Run: headless pygame with SDL's dummy video driver; simulated clock (each Clock.tick advances the game by its frame time, no real sleeping); random seed 0; keys injected as events and as key.get_pressed() state; mouse plan: one left click at the window centre at the start of phase 2, then a move to the lower-right quarter at the start of phase 3.
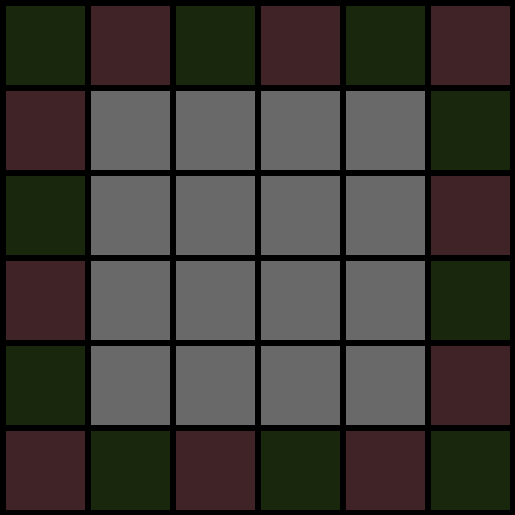
Frame 1 of 4 · flips 1–60 · no input
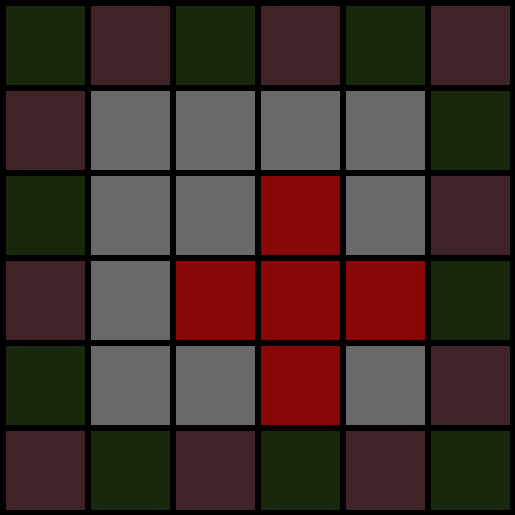
Frame 2 of 4 · flips 61–180 · clicked the window centre · tapped SPACE, RETURN · held RIGHT (→), D
Frame 3 of 4 · flips 181–300 · moved the mouse to the lower-right quarter · held DOWN (↓), S · screen unchanged from frame 2, image omitted
Frame 4 of 4 · flips 301–420 · held LEFT (←), A, UP (↑), W · screen unchanged from frame 3, image omitted

The pygame program that drew these frames:



import pygame
 
# Define some colors
BLACK = (0, 0, 0)
YELLOW = (138, 7, 7)
GREY = (105, 105, 105)
WHITE = (255, 255, 255)
RED = (64, 35, 39)
GREEN = (25,39,13)
WIDTH = 79
HEIGHT = 79
MARGIN = 6 

grid = []


for row in range(7):
    grid.append([])
    for column in range(7):
        grid[row].append(0)  
 

pygame.init()
WINDOW_SIZE = [515, 515]
screen = pygame.display.set_mode(WINDOW_SIZE)
pygame.display.set_caption("Lights")

 
clock = pygame.time.Clock()



# -------- Main Program Loop -----------


game = False
    
while not game:
    for event in pygame.event.get():  
        if event.type == pygame.QUIT:
            game = True
        elif event.type == pygame.MOUSEBUTTONDOWN:                 
            pos = pygame.mouse.get_pos()
            column = pos[0] // (WIDTH + MARGIN)
            row = pos[1] // (HEIGHT + MARGIN)
            if grid[1][1] == 1 and grid[4][4] == 1 and grid[4][3] == 1 and grid[4][2] == 1 and grid[4][1] == 1 and grid[1][2] == 1 and grid[1][3] == 1 and grid[1][4] == 1 and grid[2][1] == 1 and grid[2][2] == 1 and grid[2][3] == 1:
                pygame.quit()
            if grid[row][column] == 0:
                grid[row][column] = 1
            else:grid[row][column] = 0
            if grid[row+1][column] == 1:
                grid[row+1][column] = 0
            else:grid[row+1][column] = 1
            if grid[row][column+1] == 1:
                grid[row][column+1] = 0
            else:grid[row][column+1] = 1
            if grid[row-1][column] == 1:
                grid[row-1][column] = 0
            else:grid[row-1][column] = 1
            if grid[row][column-1] == 1:
                grid[row][column-1] = 0
            else: grid[row][column-1] = 1         
                
    screen.fill(BLACK)
    for row in range(6):
        for column in range(6):
            color = WHITE
            grid[0][0] = 2
            grid[1][0] = 3
            grid[2][0] = 2
            grid[3][0] = 3
            grid[4][0] = 2
            grid[5][0] = 3
            grid[5][5] = 2
            grid[0][5] = 3
            grid[0][4] = 2
            grid[0][3] = 3
            grid[0][2] = 2
            grid[0][1] = 3
            grid[5][1] = 2
            grid[5][2] = 3
            grid[5][3] = 2
            grid[5][4] = 3
            grid[5][5] = 2
            grid[1][5] = 2
            grid[2][5] = 3
            grid[3][5] = 2
            grid[4][5] = 3
            

            if grid[row][column] == 0:
                color = GREY
            elif grid[row][column] == 1:
                color = YELLOW
            elif grid[row][column] == 2:
                color = GREEN
            else:
                color = RED
            pygame.draw.rect(screen, color, [(MARGIN + WIDTH) * column + MARGIN,(MARGIN + HEIGHT) * row + MARGIN, WIDTH, HEIGHT])
    clock.tick(60)
    pygame.display.flip()  
pygame.quit()
